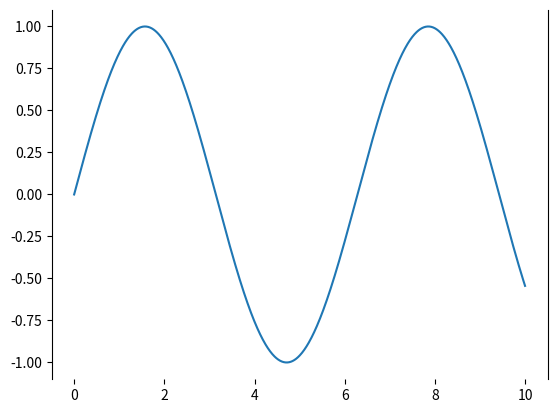

The script that saved this image:
import matplotlib.pyplot as plt
import numpy as np


x = np.linspace(0, 10, 1000)
y = np.sin(x)

ax = plt.gca()
ax.spines['right'].set_visible(True)
ax.spines['top'].set_visible(False)
ax.spines['bottom'].set_visible(False)
ax.spines['left'].set_visible(True)

plt.plot(x, y, label='sin(x)')
plt.show()